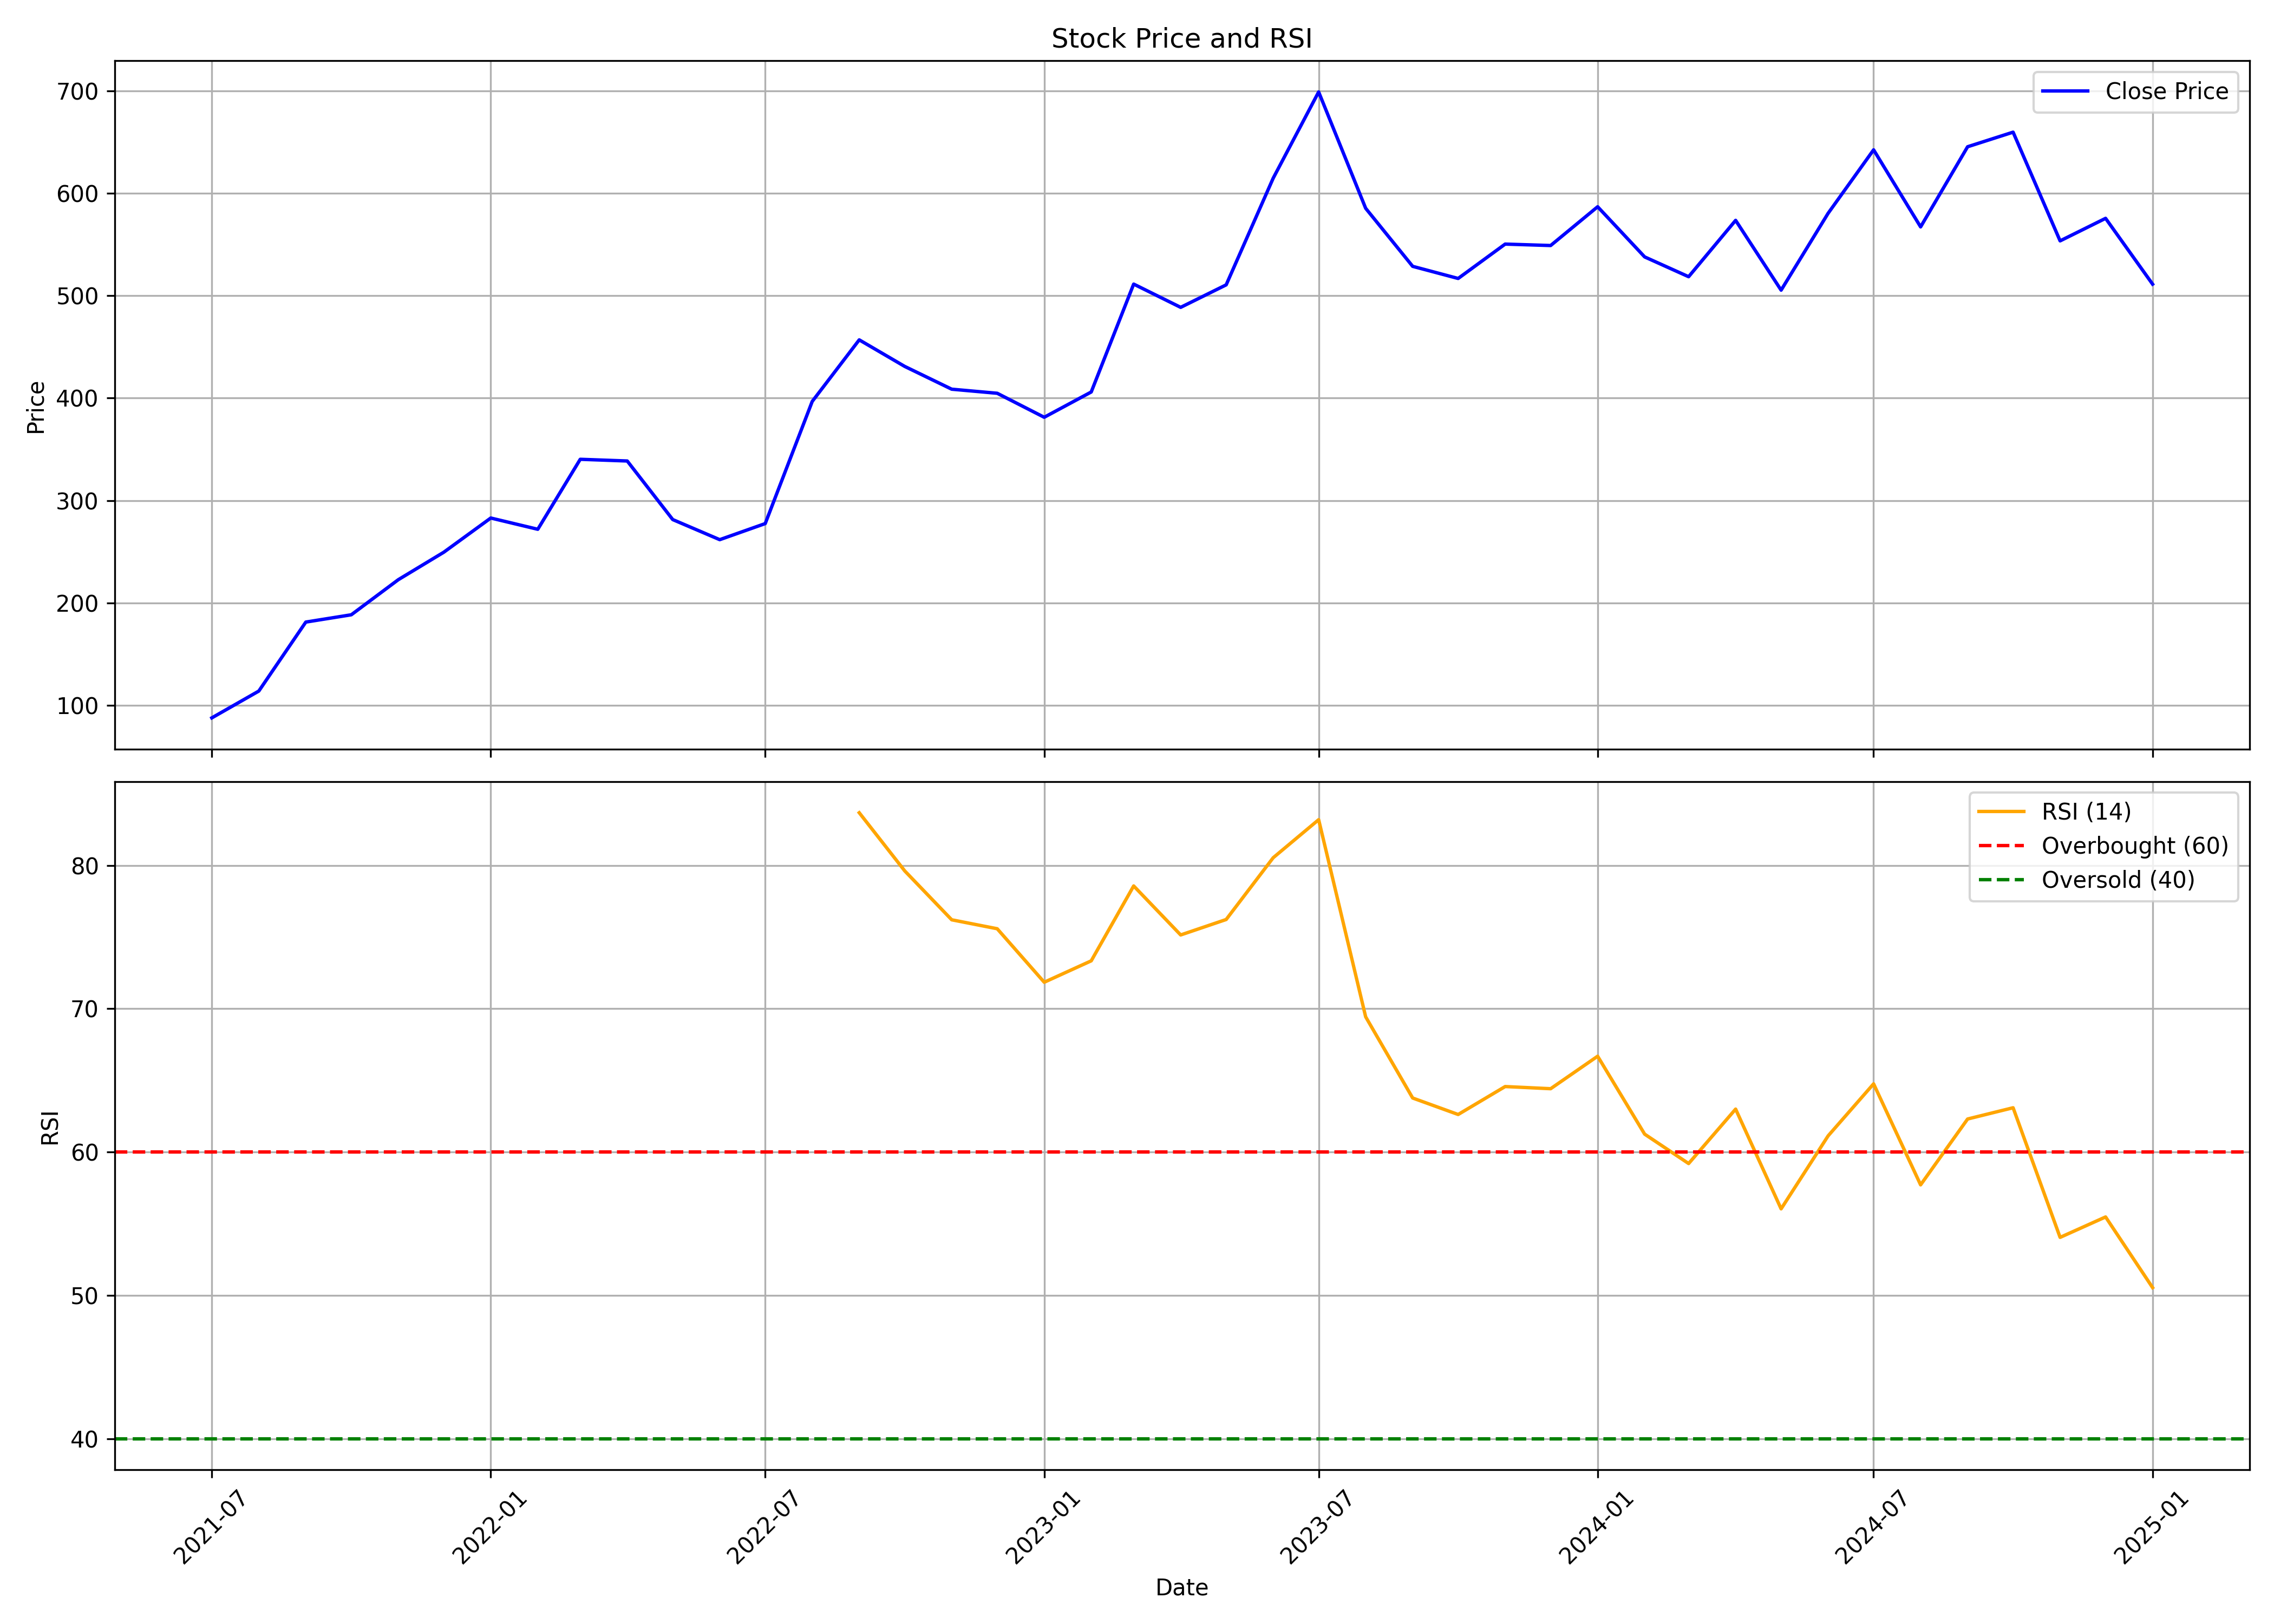

The data file committed next to this chart (first rows):
, date, symbol, open, high, low, close, volume, rsi
0, 2021-07-01, SBCL, 80.62, 92.52, 76.06, 87.89, 1340758, 
1, 2021-08-01, SBCL, 88.72, 127.9, 87.93, 114.1, 4191529, 
2, 2021-09-01, SBCL, 114.9, 192.2, 110, 181.4, 3679532, 
3, 2021-10-01, SBCL, 178.7, 207.1, 170.9, 188.5, 1328679, 
4, 2021-11-01, SBCL, 188.6, 273.6, 188.5, 222.8, 2059872, 
5, 2021-12-01, SBCL, 220.9, 295.8, 215.8, 249.6, 2389128, 
6, 2022-01-01, SBCL, 254.1, 318.2, 249.3, 283, 2298091, 
7, 2022-02-01, SBCL, 288.6, 336.7, 253, 272, 3519086, 
8, 2022-03-01, SBCL, 272.3, 364.4, 267.6, 340.3, 2646972, 
9, 2022-04-01, SBCL, 337.9, 386.9, 336, 338.6, 1697800, 
10, 2022-05-01, SBCL, 331.9, 339.8, 220.6, 281.4, 2916162, 
11, 2022-06-01, SBCL, 285.1, 297.5, 245.5, 261.8, 1057896, 
12, 2022-07-01, SBCL, 265, 311.4, 251.1, 277.5, 1099147, 
13, 2022-08-01, SBCL, 277.5, 426.6, 276.3, 396.8, 3607698, 
14, 2022-09-01, SBCL, 397.5, 479, 363.1, 456.9, 3566727, 83.68
15, 2022-10-01, SBCL, 465, 503.9, 408.5, 430.9, 2415825, 79.62
16, 2022-11-01, SBCL, 434.7, 481.4, 368.1, 408.7, 2055285, 76.2
17, 2022-12-01, SBCL, 412.6, 444.4, 357.1, 404.7, 1344253, 75.58
18, 2023-01-01, SBCL, 404.6, 412.7, 359.3, 381.3, 647744, 71.85
19, 2023-02-01, SBCL, 384.6, 447.5, 370.2, 406, 1390116, 73.34
20, 2023-03-01, SBCL, 406.4, 543, 382.4, 511.3, 4325164, 78.57
21, 2023-04-01, SBCL, 508.8, 536.4, 476.6, 488.6, 1173723, 75.15
22, 2023-05-01, SBCL, 488.6, 555.6, 481, 510.5, 2997786, 76.23
23, 2023-06-01, SBCL, 510.3, 675.6, 503, 614.6, 5105068, 80.53
24, 2023-07-01, SBCL, 622.4, 746.8, 614.8, 698.8, 3180446, 83.19
25, 2023-08-01, SBCL, 687.1, 698.8, 499.4, 585.3, 17493434, 69.44
26, 2023-09-01, SBCL, 587.4, 589.7, 504.6, 528.6, 3060901, 63.77
27, 2023-10-01, SBCL, 529.3, 559.3, 486.6, 516.8, 2506079, 62.62
28, 2023-11-01, SBCL, 516.4, 569.3, 499.1, 550.3, 2488429, 64.57
29, 2023-12-01, SBCL, 551, 561.3, 518.5, 548.9, 1984881, 64.42
30, 2024-01-01, SBCL, 553.4, 615.1, 546.4, 586.8, 5025830, 66.69
31, 2024-02-01, SBCL, 591.5, 597.6, 517.5, 537.8, 2702600, 61.25
32, 2024-03-01, SBCL, 538.5, 574.9, 459.2, 518.5, 2193820, 59.2
33, 2024-04-01, SBCL, 522, 599, 518.1, 573.5, 1874575, 63
34, 2024-05-01, SBCL, 573.5, 589, 480.9, 505.4, 2156498, 56.04
35, 2024-06-01, SBCL, 524.1, 618.4, 460.2, 580.4, 4672945, 61.13
36, 2024-07-01, SBCL, 581, 690.8, 579.4, 642.3, 6463771, 64.76
37, 2024-08-01, SBCL, 642.3, 653.9, 535.2, 567.1, 4124871, 57.71
38, 2024-09-01, SBCL, 569, 657.9, 547.3, 645.3, 4263438, 62.31
39, 2024-10-01, SBCL, 652.0, 729.8, 600.0, 659.5, 4562698, 63.09
40, 2024-11-01, SBCL, 664.9, 684.9, 533.1, 553.5, 2259967, 54.05
41, 2024-12-01, SBCL, 546.5, 639.8, 535.2, 575.5, 2552931, 55.47
42, 2025-01-01, SBCL, 571.0, 604.1, 499.0, 511.2, 2415110, 50.54
